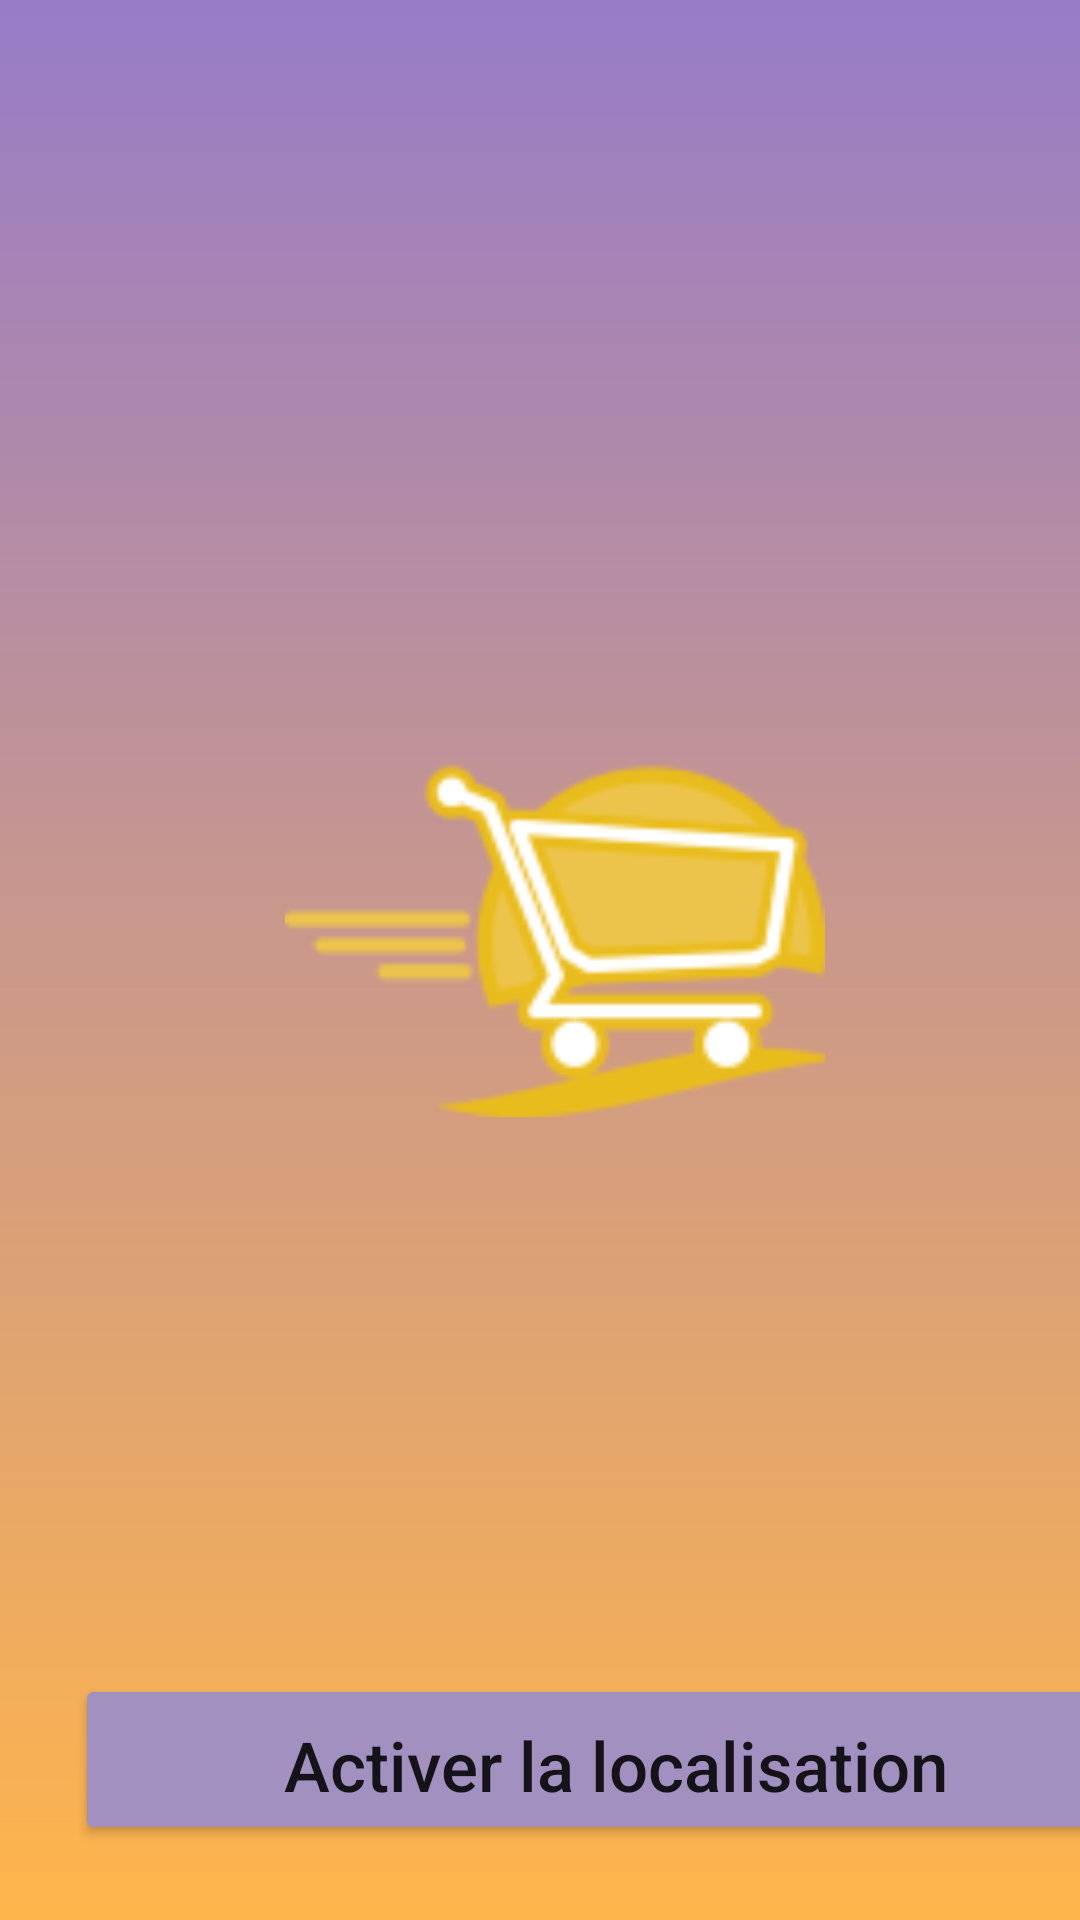

This screen was rendered from an Android layout file. Write that file and the resources it references.
<!-- AndroidManifest.xml: application theme Theme.MyMarket -->
<!-- res/layout/activity_localisation.xml -->
<?xml version="1.0" encoding="utf-8"?>
<LinearLayout xmlns:android="http://schemas.android.com/apk/res/android"
    xmlns:app="http://schemas.android.com/apk/res-auto"
    xmlns:tools="http://schemas.android.com/tools"
    android:layout_width="match_parent"
    android:orientation="vertical"
    android:layout_height="match_parent"
    android:background="@drawable/bg_gradient"
    tools:context=".localisation">


    <ImageView
        android:layout_width="180dp"
        android:layout_height="183dp"
        android:layout_marginStart="95dp"
        android:layout_marginTop="220dp"

        android:layout_marginBottom="130dp"
        android:src="@drawable/logo"

        />

    <Button
        android:id="@+id/btn_location"

        android:layout_width="360dp"
        android:layout_height="wrap_content"
        android:layout_gravity="bottom"

        android:layout_margin="25dp"
        android:layout_marginBottom="60dp"
        android:backgroundTint="#A290C1"
        android:padding="15dp"
        android:text="Activer la localisation"
        android:textAllCaps="false"
        android:textSize="23dp"


        app:cornerRadius="50dp" />
</LinearLayout>
<!-- resources referenced by this layout -->
<resources>
  <!-- drawable bg_gradient (drawable) -->
  <?xml version="1.0" encoding="utf-8"?>
  <shape android:shape="rectangle" xmlns:android="http://schemas.android.com/apk/res/android">
      <gradient android:startColor="#977CC8" android:endColor="#FFB54B" android:angle="220"/>
  </shape>
  <!-- drawable logo: png bitmap (drawable, 7172 bytes) -->
  <style name="Theme.MyMarket" parent="Theme.MaterialComponents.DayNight.NoActionBar">
          
          <item name="colorPrimary">@color/purple_500</item>
          <item name="colorPrimaryVariant">@color/purple_700</item>
          <item name="colorOnPrimary">@color/white</item>
          
          <item name="colorSecondary">@color/teal_200</item>
          <item name="colorSecondaryVariant">@color/teal_700</item>
          <item name="colorOnSecondary">@color/black</item>
          
          <item name="android:statusBarColor">?attr/colorPrimaryVariant</item>
          <item name="android:windowFullscreen">true</item>
          
      </style>
  <color name="purple_500">#FF6200EE</color>
  <color name="purple_700">#FF3700B3</color>
  <color name="white">#FFFFFFFF</color>
  <color name="teal_200">#FF03DAC5</color>
  <color name="teal_700">#FF018786</color>
  <color name="black">#FF000000</color>
</resources>
